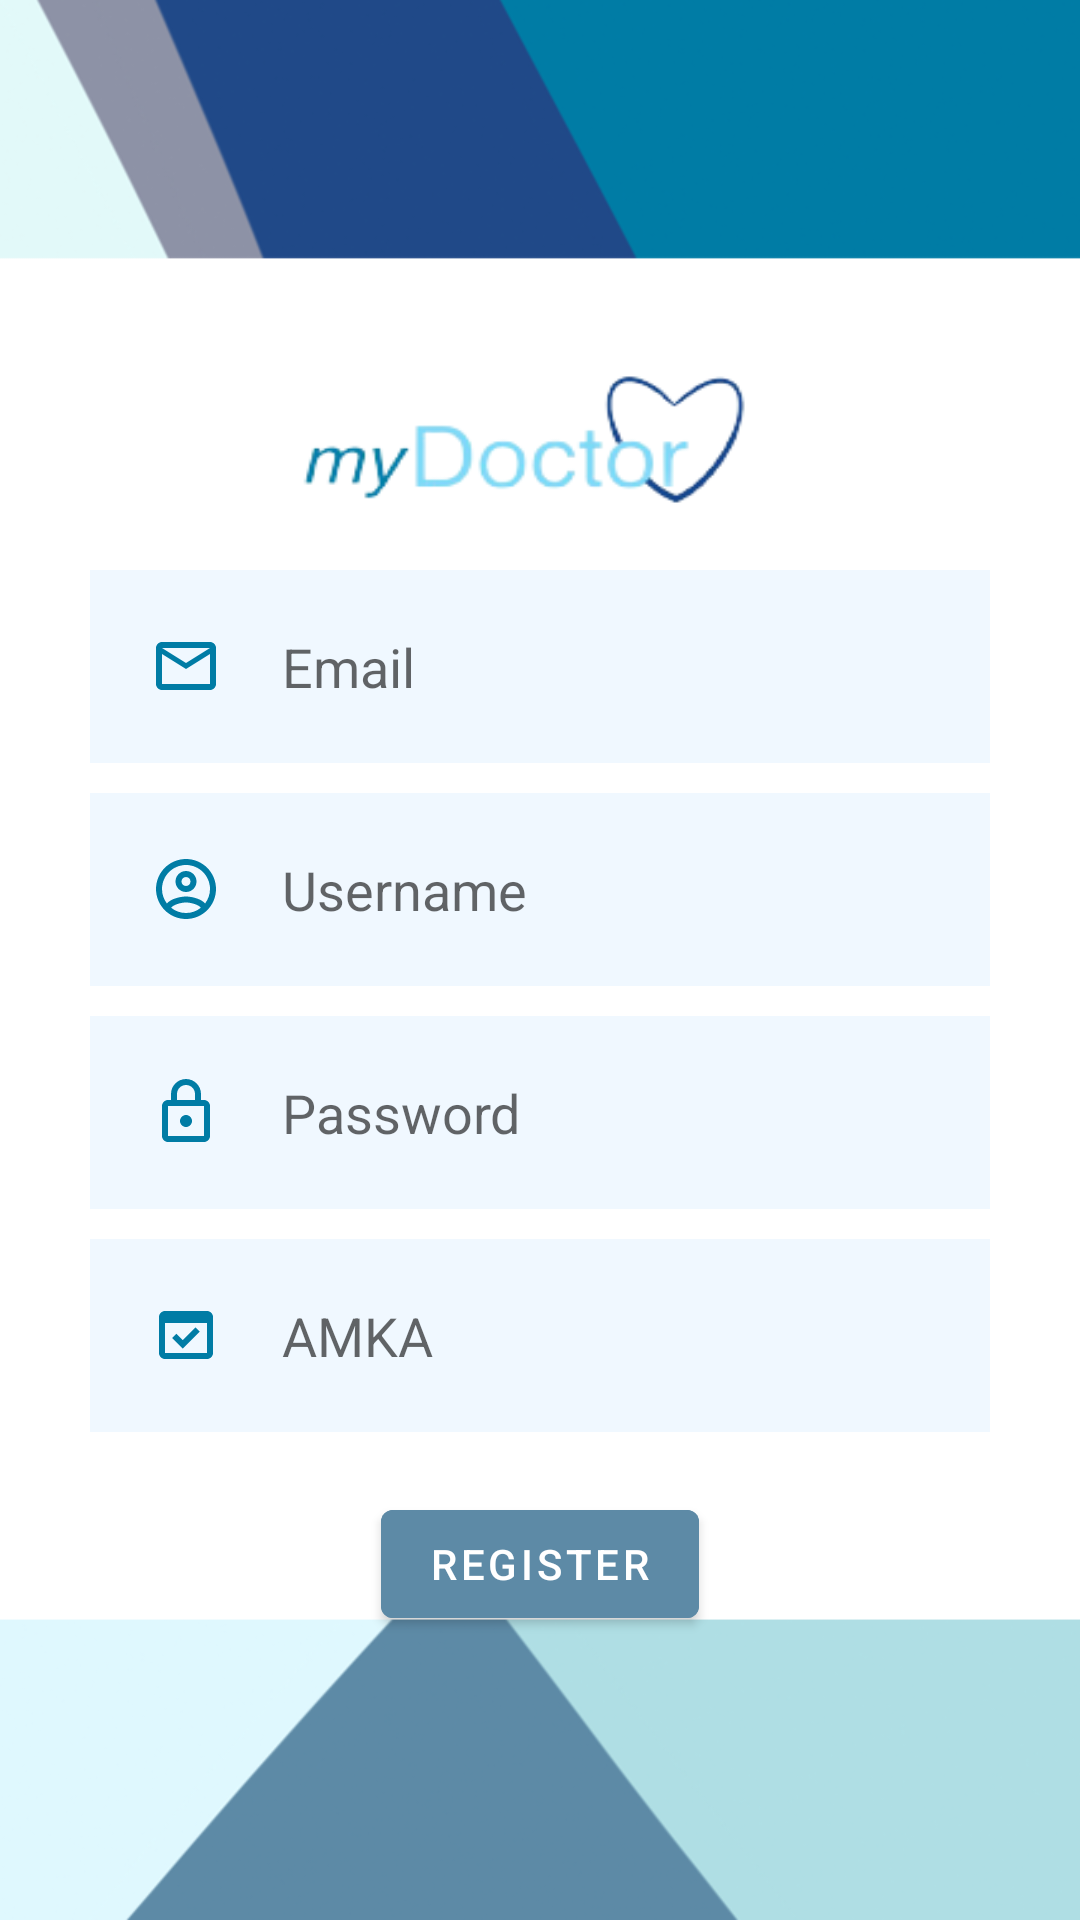

Write the Android layout XML for this screen, with the resource values it uses.
<!-- AndroidManifest.xml: application theme Theme.MyDoctor -->
<!-- res/layout/activity_register.xml -->
<?xml version="1.0" encoding="utf-8"?>
<RelativeLayout xmlns:android="http://schemas.android.com/apk/res/android"
    xmlns:app="http://schemas.android.com/apk/res-auto"
    xmlns:tools="http://schemas.android.com/tools"
    android:layout_width="match_parent"
    android:layout_height="match_parent"
    android:background="@drawable/mainbackground"
    tools:context=".RegisterActivity">


    <TextView
        android:id="@+id/login"
        android:layout_width="405dp"
        android:layout_height="130dp"
        android:layout_marginStart="50dp"
        android:layout_marginTop="80dp"
        android:layout_marginEnd="69dp"
        android:background="@drawable/logo"
        android:gravity="center"
        android:text=""
        android:textColor="@color/white"
        android:textSize="60dp"
        android:textStyle="italic" />

    <EditText
        android:layout_width="300dp"
        android:layout_height="wrap_content"
        android:layout_centerHorizontal="true"
        android:layout_marginTop="190dp"
        android:background="#F0F8FF"
        android:drawableLeft="@drawable/ic_outline_email_24"
        android:drawablePadding="20dp"
        android:padding="20dp"
        android:hint="Email"
        android:id="@+id/txemail"


        />
    <EditText
        android:id="@+id/username"
        android:layout_width="300dp"
        android:layout_height="wrap_content"
        android:layout_below="@id/txemail"
        android:layout_centerHorizontal="true"
        android:layout_marginTop="10dp"
        android:background="#F0F8FF"
        android:drawableLeft="@drawable/ic_outline_account_circle_24"
        android:drawablePadding="20dp"
        android:hint="Username"
        android:padding="20dp"
        android:textColor="@color/black"
        />

    <EditText
        android:id="@+id/password"
        android:layout_width="300dp"
        android:layout_height="wrap_content"
        android:layout_below="@id/username"
        android:layout_centerHorizontal="true"
        android:layout_marginTop="10dp"
        android:background="#F0F8FF"
        android:drawablePadding="20dp"
        android:drawableLeft="@drawable/ic_outline_lock_24"
        android:hint="Password"
        android:padding="20dp"
        android:textColor="@color/black"
        />


    <EditText
        android:layout_width="300dp"
        android:layout_height="wrap_content"
        android:layout_below="@+id/password"
        android:id="@+id/amka"
        android:drawablePadding="20dp"
        android:padding="20dp"
        android:background="#F0F8FF"
        android:layout_marginTop="10dp"
        android:layout_centerHorizontal="true"
        android:drawableLeft="@drawable/ic_baseline_domain_verification_24"
        android:hint="AMKA"
        />




    <com.google.android.material.button.MaterialButton
        android:id="@+id/registerbtm"
        android:layout_width="wrap_content"
        android:layout_height="wrap_content"
        android:layout_below="@id/amka"
        android:layout_centerHorizontal="true"
        android:layout_marginStart="50dp"
        android:layout_marginTop="20dp"
        android:layout_marginEnd="50dp"
        android:layout_marginBottom="20dp"
        android:backgroundTint="#5d8aa6"
        android:text="Register" />


</RelativeLayout>
<!-- resources referenced by this layout -->
<resources>
  <!-- drawable ic_baseline_domain_verification_24 (drawable) -->
  <vector android:height="24dp" android:tint="#007CA5"
      android:viewportHeight="24" android:viewportWidth="24"
      android:width="24dp" xmlns:android="http://schemas.android.com/apk/res/android">
      <path android:fillColor="@android:color/white" android:pathData="M16.6,10.88l-1.42,-1.42l-4.24,4.25l-2.12,-2.13l-1.42,1.42l3.54,3.54z"/>
      <path android:fillColor="@android:color/white" android:pathData="M19,4H5C3.89,4 3,4.9 3,6v12c0,1.1 0.89,2 2,2h14c1.1,0 2,-0.9 2,-2V6C21,4.9 20.11,4 19,4zM19,18H5V8h14V18z"/>
  </vector>
  <!-- drawable ic_outline_account_circle_24 (drawable) -->
  <vector android:height="24dp" android:tint="#007CA5"
      android:viewportHeight="24" android:viewportWidth="24"
      android:width="24dp" xmlns:android="http://schemas.android.com/apk/res/android">
      <path android:fillColor="@android:color/white" android:pathData="M12,2C6.48,2 2,6.48 2,12s4.48,10 10,10 10,-4.48 10,-10S17.52,2 12,2zM7.07,18.28c0.43,-0.9 3.05,-1.78 4.93,-1.78s4.51,0.88 4.93,1.78C15.57,19.36 13.86,20 12,20s-3.57,-0.64 -4.93,-1.72zM18.36,16.83c-1.43,-1.74 -4.9,-2.33 -6.36,-2.33s-4.93,0.59 -6.36,2.33C4.62,15.49 4,13.82 4,12c0,-4.41 3.59,-8 8,-8s8,3.59 8,8c0,1.82 -0.62,3.49 -1.64,4.83zM12,6c-1.94,0 -3.5,1.56 -3.5,3.5S10.06,13 12,13s3.5,-1.56 3.5,-3.5S13.94,6 12,6zM12,11c-0.83,0 -1.5,-0.67 -1.5,-1.5S11.17,8 12,8s1.5,0.67 1.5,1.5S12.83,11 12,11z"/>
  </vector>
  <!-- drawable ic_outline_email_24 (drawable) -->
  <vector android:height="24dp" android:tint="#007CA5"
      android:viewportHeight="24" android:viewportWidth="24"
      android:width="24dp" xmlns:android="http://schemas.android.com/apk/res/android">
      <path android:fillColor="@android:color/white" android:pathData="M22,6c0,-1.1 -0.9,-2 -2,-2L4,4c-1.1,0 -2,0.9 -2,2v12c0,1.1 0.9,2 2,2h16c1.1,0 2,-0.9 2,-2L22,6zM20,6l-8,5 -8,-5h16zM20,18L4,18L4,8l8,5 8,-5v10z"/>
  </vector>
  <!-- drawable ic_outline_lock_24 (drawable) -->
  <vector android:height="24dp" android:tint="#007CA5"
      android:viewportHeight="24" android:viewportWidth="24"
      android:width="24dp" xmlns:android="http://schemas.android.com/apk/res/android">
      <path android:fillColor="@android:color/white" android:pathData="M18,8h-1L17,6c0,-2.76 -2.24,-5 -5,-5S7,3.24 7,6v2L6,8c-1.1,0 -2,0.9 -2,2v10c0,1.1 0.9,2 2,2h12c1.1,0 2,-0.9 2,-2L20,10c0,-1.1 -0.9,-2 -2,-2zM9,6c0,-1.66 1.34,-3 3,-3s3,1.34 3,3v2L9,8L9,6zM18,20L6,20L6,10h12v10zM12,17c1.1,0 2,-0.9 2,-2s-0.9,-2 -2,-2 -2,0.9 -2,2 0.9,2 2,2z"/>
  </vector>
  <!-- drawable logo: png bitmap (drawable-v24, 12119 bytes) -->
  <!-- drawable mainbackground: png bitmap (drawable-v24, 45967 bytes) -->
  <style name="Theme.MyDoctor" parent="Theme.MaterialComponents.DayNight.NoActionBar">
          
          <item name="colorPrimary">@color/teal_700</item>
          <item name="colorPrimaryVariant">@color/teal_700</item>
          <item name="colorOnPrimary">@color/white</item>
          
          <item name="colorSecondary">@color/teal_200</item>
          <item name="colorSecondaryVariant">@color/teal_700</item>
          <item name="colorOnSecondary">@color/black</item>
          
          <item name="android:statusBarColor" tools:targetApi="l">?attr/colorPrimaryVariant</item>
          
      </style>
  <!-- not gathered from this repository: default colours our renderer supplied (Android Studio template values) -->
  <color name="teal_200">#FF03DAC5</color>
  <color name="teal_700">#FF018786</color>
  <color name="black">#FF000000</color>
  <color name="white">#FFFFFFFF</color>
</resources>
